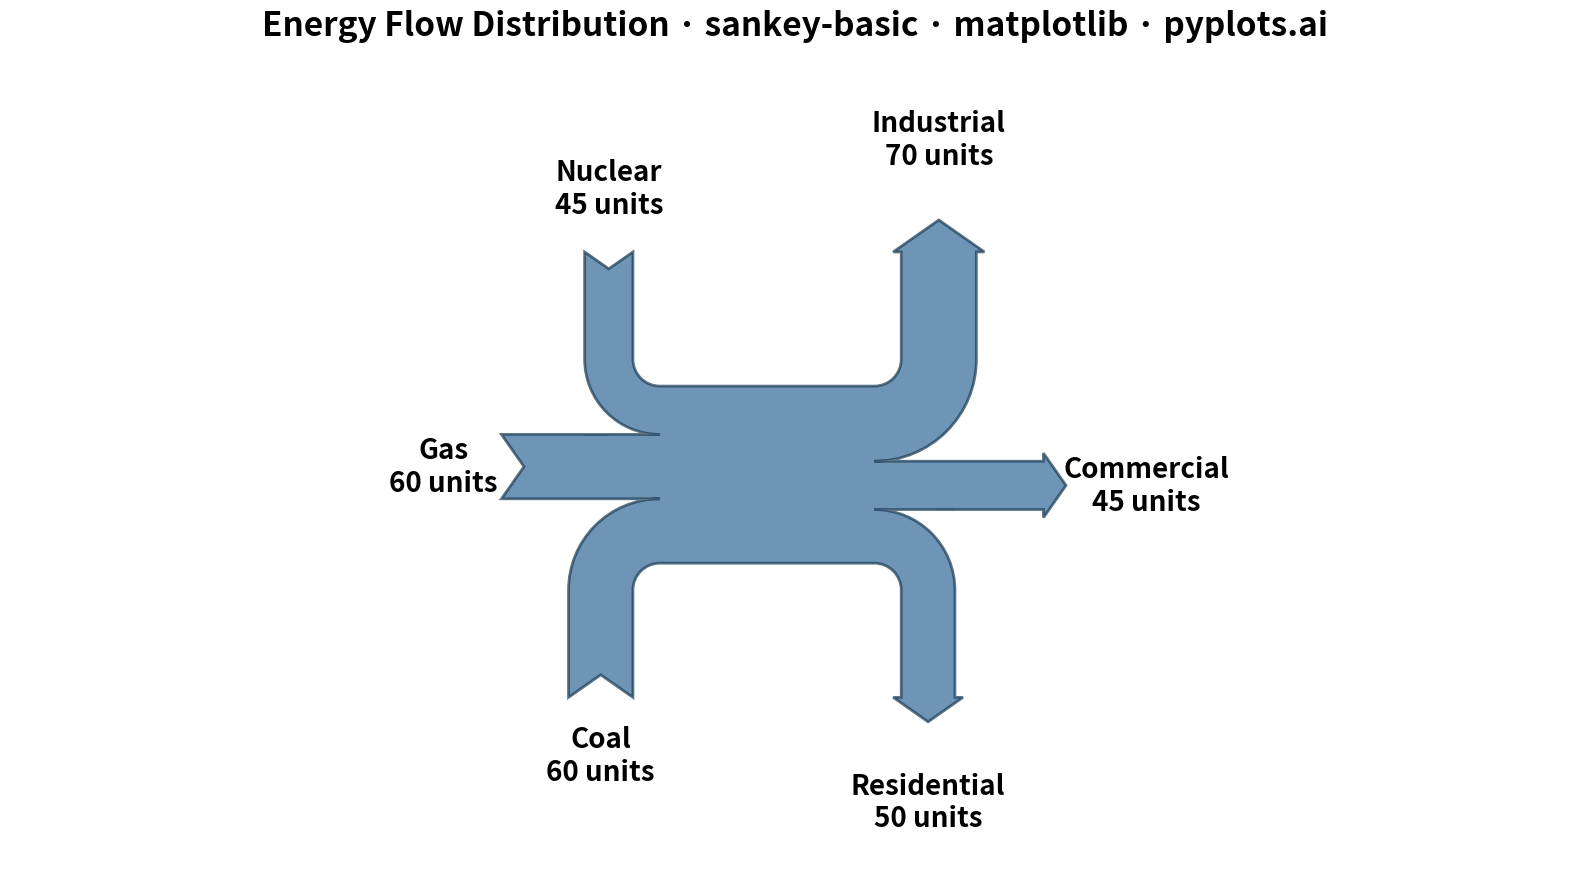

Source code (Python):
"""
sankey-basic: Basic Sankey Diagram
Library: matplotlib
"""

import matplotlib.pyplot as plt
from matplotlib.sankey import Sankey


# Data - Energy flow example (in arbitrary units)
# A single balanced flow: Total input = Total output
# Sources flow into a central node, which distributes to sectors

# Flow values
coal_in = 60
gas_in = 60
nuclear_in = 45
total_in = coal_in + gas_in + nuclear_in  # 165

residential_out = 50
commercial_out = 45
industrial_out = 70
total_out = residential_out + commercial_out + industrial_out  # 165

# Create figure
fig, ax = plt.subplots(figsize=(16, 9))

# Create Sankey diagram
# Flows: positive = input, negative = output
# They must sum to zero for a balanced diagram
sankey = Sankey(
    ax=ax, scale=0.004, offset=0.3, head_angle=110, format="%.0f", unit=" units", gap=0.4, radius=0.1, shoulder=0.03
)

# Add the main diagram
# Inputs (positive) come from left, outputs (negative) go to right
flows = [coal_in, gas_in, nuclear_in, -residential_out, -commercial_out, -industrial_out]
labels = ["Coal", "Gas", "Nuclear", "Residential", "Commercial", "Industrial"]
orientations = [-1, 0, 1, -1, 0, 1]  # -1=down, 0=horizontal, 1=up
pathlengths = [0.5, 0.25, 0.5, 0.5, 0.25, 0.5]

sankey.add(
    flows=flows,
    labels=labels,
    orientations=orientations,
    pathlengths=pathlengths,
    facecolor="#306998",
    alpha=0.7,
    edgecolor="#1a3a52",
    linewidth=2,
)

# Finish and style the diagram
diagrams = sankey.finish()

# Increase text sizes for all labels
for diagram in diagrams:
    for text in diagram.texts:
        text.set_fontsize(20)
        text.set_fontweight("bold")

# Set title and style
ax.set_title(
    "Energy Flow Distribution · sankey-basic · matplotlib · pyplots.ai", fontsize=24, fontweight="bold", pad=20
)
ax.axis("off")

plt.tight_layout()
plt.savefig("plot.png", dpi=300, bbox_inches="tight")
